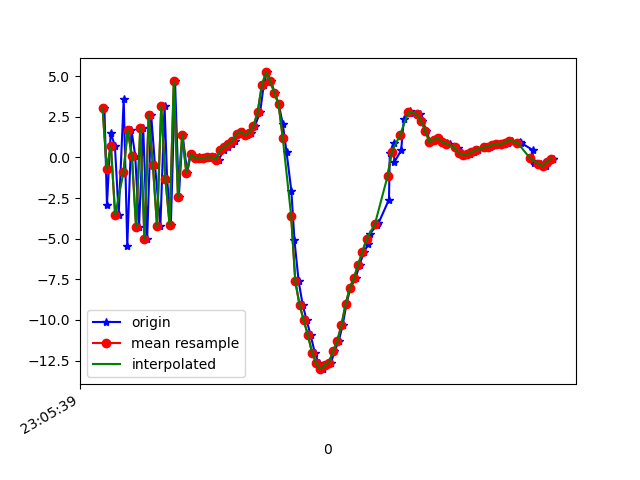

Data behind this chart, as committed beside it:
1617836739569, 532383138087664, 3.033781, -0.072339535, -2.1533012
1617836739581, 532383157318434, -2.914, -1.637, 6.571
1617836739599, 532383176549204, 1.513, -0.1245, -5.744
1617836739619, 532383195779974, 0.7068, -0.8712, 9.526
1617836739637, 532383215010744, -3.525, -0.7354, -6.639
1617836739661, 532383234241514, 3.574, 0.5498, 5.503
1617836739678, 532383253472284, -5.425, -1.243, 0.4491
1617836739698, 532383272703054, 1.686, 0.5107, -5.363
1617836739716, 532383291933824, 0.09316, 0.0132, 7.679
1617836739734, 532383311164594, -4.298, -0.6017, -7.124
1617836739754, 532383330395364, 1.838, -0.1966, 7.357
1617836739773, 532383349626134, -5.003, -1.036, -4.222
1617836739792, 532383368856904, 2.633, 0.5914, -3.708
1617836739810, 532383388087674, -0.4435, -0.6192, 7.684
1617836739836, 532383407318444, -4.233, -1.142, -6.332
1617836739856, 532383426549214, 3.159, 0.5965, -1.406
1617836739868, 532383445779984, -1.322, -0.6296, 6.614
1617836739886, 532383465010754, -4.147, -0.1432, -7.471
1617836739906, 532383484241524, 4.672, 1.333, 0.4813
1617836739924, 532383503472294, -2.44, 0.0704, 6.019
1617836739942, 532383522703064, 1.396, 0.952, 2.991
1617836739964, 532383541933834, -0.9564, 0.9996, -2.21
1617836739981, 532383561164604, 0.1896, 0.8913, -0.6383
1617836740000, 532383580395374, -0.03315, 0.8982, -0.7632
1617836740020, 532383599626144, 0.0132, 0.8687, -0.7164
1617836740039, 532383618856914, -0.0653, 0.8621, -0.6993
1617836740058, 532383638087684, -0.03076, 0.6803, -0.5379
1617836740077, 532383657318454, -0.003233, 0.6197, -0.2076
1617836740095, 532383676549224, 0.004086, 0.2598, 0.09749
1617836740115, 532383695779994, -0.1328, 0.1896, 0.4283
1617836740138, 532383715010764, 0.4412, 0.1278, 0.4402
1617836740158, 532383734241534, 0.6494, 0.222, 0.4676
1617836740178, 532383753472304, 0.8438, 0.3041, 0.6579
1617836740192, 532383772703074, 1, 0.2416, 0.8079
1617836740213, 532383791933844, 1.46, -0.231, 1.005
1617836740232, 532383811164614, 1.591, -1.341, 1.827
1617836740251, 532383830395384, 1.392, -1.339, 1.989
1617836740269, 532383849626154, 1.52, -0.5865, 1.747
1617836740287, 532383868856924, 1.929, -0.4678, 2.174
1617836740312, 532383888087694, 2.778, -0.4413, 4.115
1617836740329, 532383907318464, 4.426, -0.1388, 7.635
1617836740344, 532383926549234, 5.226, -0.1909, 10.32
1617836740363, 532383945780004, 4.72, -0.7, 10.85
1617836740382, 532383965010774, 3.962, -2.369, 12.21
1617836740401, 532383984241544, 3.268, -2.373, 16.07
1617836740420, 532384003472314, 2.065, -1.546, 16.06
1617836740438, 532384022703084, 0.3425, -3.227, 13.77
1617836740461, 532384041933854, -2.049, -5.908, 11.97
1617836740476, 532384061164624, -5.112, -6.793, 10.87
1617836740496, 532384080395394, -7.634, -7.278, 8.785
1617836740515, 532384099626164, -9.054, -7.297, 4.867
1617836740534, 532384118856934, -10.02, -7.391, 0.6145
1617836740553, 532384138087704, -10.93, -6.903, -2.882
1617836740573, 532384157318474, -12.01, -5.53, -4.194
1617836740592, 532384176549244, -12.67, -4.572, -5.01
1617836740610, 532384195780014, -13.03, -3.493, -5.967
1617836740628, 532384215010784, -12.77, -1.668, -7.192
1617836740651, 532384234241554, -12.62, -0.2829, -7.989
1617836740667, 532384253472324, -11.93, 0.8354, -7.629
1617836740687, 532384272703094, -11.3, 1.51, -6.938
1617836740706, 532384291933864, -10.32, 1.83, -6.687
... 51 more rows
